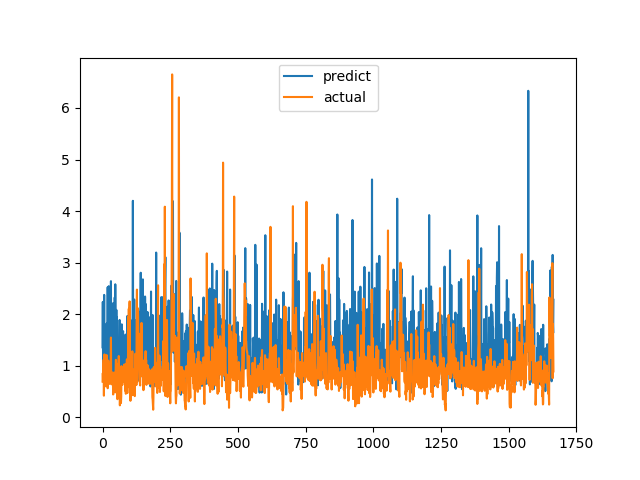

Source data for this figure (header and first rows):
predict, actual
1.356, 0.6915
2.237, 0.8558
0.8533, 0.7094
1.18, 1.015
1.957, 1.116
1.248, 0.4183
2.374, 1.002
1.143, 1.219
1.022, 1.143
1.076, 0.6528
0.7862, 0.6747
1.499, 0.601
0.8827, 0.6695
1.346, 0.6538
0.7423, 0.7814
1.816, 1.206
0.8949, 0.8469
0.7587, 0.8286
1.301, 0.6482
2.523, 0.5624
0.823, 0.7183
1.792, 1.1
0.7081, 0.9542
2.543, 0.729
1.111, 0.6694
1.404, 0.8631
1.296, 0.6465
0.7535, 0.8223
1.166, 0.9236
0.9989, 0.8301
1.478, 1.067
2.64, 1.546
0.9421, 0.6827
1.026, 0.6386
1.726, 0.6464
0.6522, 0.6881
1.152, 0.7274
0.6719, 0.65
0.9766, 0.8694
1.336, 0.4409
2.218, 0.4519
1.706, 0.7575
0.9673, 0.4952
1.139, 0.6851
0.7197, 0.7244
2.324, 0.8654
1.371, 0.74
2.58, 0.8071
1.702, 0.8204
1.128, 1.114
0.719, 1.109
2.082, 0.4751
0.835, 1.039
1.942, 0.9458
1.411, 0.7878
1.437, 0.3505
1.03, 0.9368
1.117, 0.9868
1.059, 0.647
0.8842, 1.03
... 1,606 more rows
